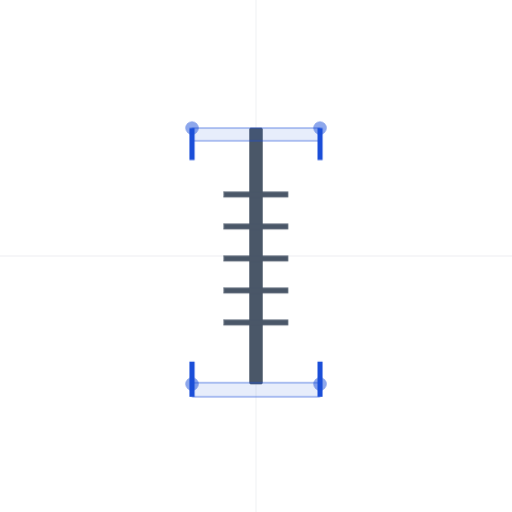
t = 0.00 s
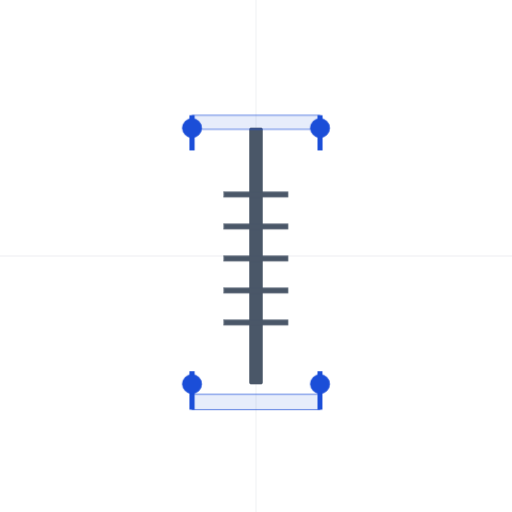
t = 1.00 s
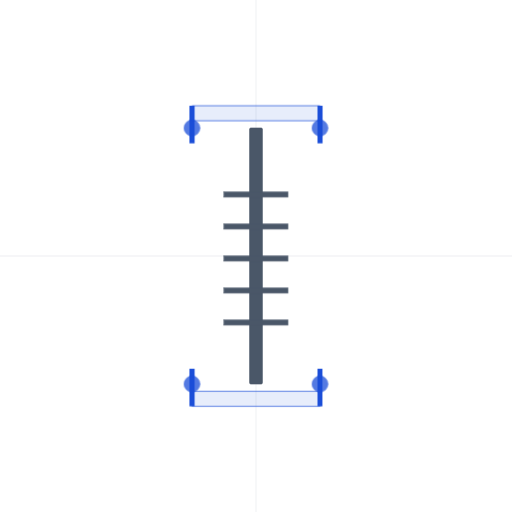
t = 1.50 s
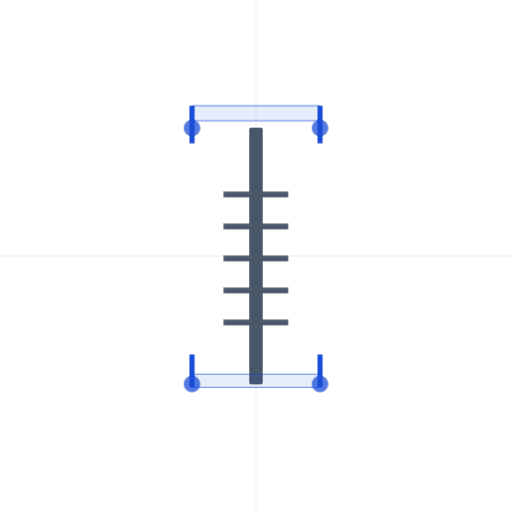
t = 2.50 s
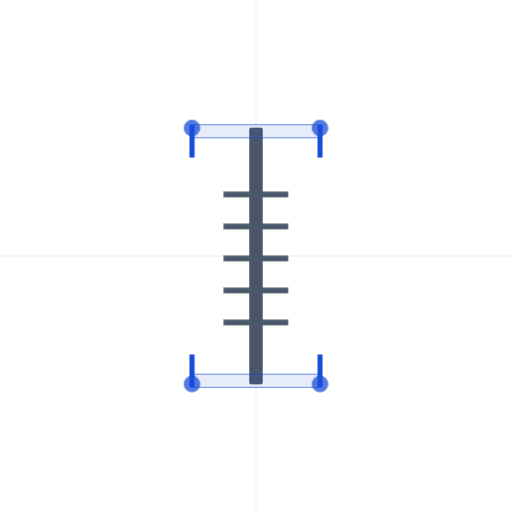
t = 3.50 s
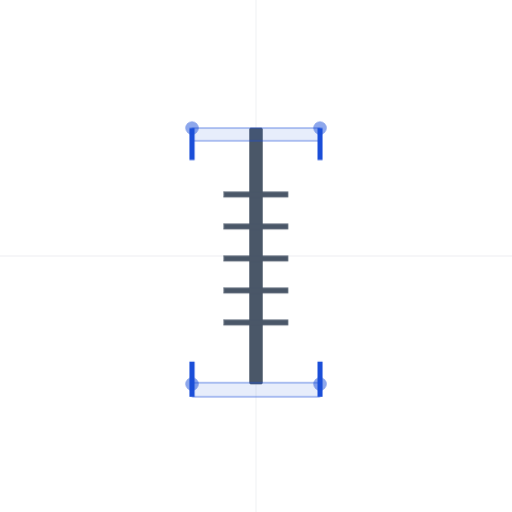
t = 4.00 s

The animated SVG that drew these frames (rendered in a browser with its animation timeline set to each time). Animation: 2 CSS @keyframes rules; one cycle of 5.00 s, repeats indefinitely.

<svg width="800" height="800" viewBox="0 0 800 800" fill="none" xmlns="http://www.w3.org/2000/svg">
  <defs>
    <style>
      .accent { fill: #1b4ed8; stroke: #1b4ed8; }
      .neutral { fill: #4a5768; stroke: #4a5768; }
      .bg { fill: transparent; }
      
      @keyframes expand {
        0% { transform: scaleY(1); }
        50% { transform: scaleY(1.2); }
        100% { transform: scaleY(1); }
      }
      
      @keyframes pulse {
        0% { opacity: 0.5; r: 10; }
        50% { opacity: 1; r: 15; }
        100% { opacity: 0.5; r: 10; }
      }

      .limb { transform-origin: center; animation: expand 4s ease-in-out infinite; }
      .joint { animation: pulse 2s ease-in-out infinite; }
    </style>
  </defs>
  
  <rect width="800" height="800" class="bg"/>
  
  <!-- Grid Background -->
  <path d="M400 0V800 M0 400H800" stroke="#F3F4F6" stroke-width="2"/>
  
  <!-- Core Structure (Human) - Neutral Line -->
  <rect x="390" y="200" width="20" height="400" class="neutral" rx="2"/>
  
  <!-- Exoskeleton Parts - Accent Brackets -->
  <g class="limb">
    <!-- Top Bracket -->
    <path d="M300 200 H500 V220 H300 Z" class="accent" fill-opacity="0.1"/>
    <path d="M300 200 V250" stroke="#1b4ed8" stroke-width="8"/>
    <path d="M500 200 V250" stroke="#1b4ed8" stroke-width="8"/>
  </g>

  <g class="limb" style="animation-delay: -1s;">
    <!-- Bottom Bracket -->
    <path d="M300 600 H500 V580 H300 Z" class="accent" fill-opacity="0.1"/>
    <path d="M300 600 V550" stroke="#1b4ed8" stroke-width="8"/>
    <path d="M500 600 V550" stroke="#1b4ed8" stroke-width="8"/>
  </g>

  <!-- Horizontal Ribs -->
  <rect x="350" y="300" width="100" height="8" class="neutral"/>
  <rect x="350" y="350" width="100" height="8" class="neutral"/>
  <rect x="350" y="400" width="100" height="8" class="neutral"/>
  <rect x="350" y="450" width="100" height="8" class="neutral"/>
  <rect x="350" y="500" width="100" height="8" class="neutral"/>

  <!-- Active Joints -->
  <circle cx="300" cy="200" class="accent joint" />
  <circle cx="500" cy="200" class="accent joint" />
  <circle cx="300" cy="600" class="accent joint" />
  <circle cx="500" cy="600" class="accent joint" />
</svg>
